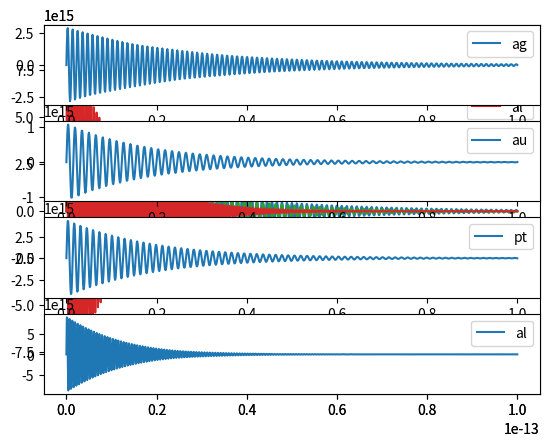

This chart was generated by the following Python code:
import math
import numpy as np
import matplotlib.pyplot as plt

hbar = 6.626e-34/(2*math.pi)
elec = 1.6e-19
a = 20 #radius
ag_epsinf = 3.77
ag_omega_p = 9.0*elec/hbar
ag_gamma = 0.05*elec/hbar
ag_omega_sp = ag_omega_p/math.sqrt(ag_epsinf+2)
ag_OM = math.sqrt(ag_omega_sp**2 - (ag_gamma**2)/4.)

au_epsinf = 9.15
au_omega_p = 9*elec/hbar
au_gamma = 0.07*elec/hbar
au_omega_sp = au_omega_p/math.sqrt(au_epsinf+2)
au_OM = math.sqrt(au_omega_sp**2 - (au_gamma**2)/4.)

pt_epsinf = 1
pt_omega_p = 5.14*elec/hbar
pt_gamma = 0.07*elec/hbar
pt_omega_sp = pt_omega_p/math.sqrt(pt_epsinf+2)
pt_OM = math.sqrt(pt_omega_sp**2 - (pt_gamma**2)/4.)

al_epsinf = 1
al_omega_p = 12*elec/hbar
al_gamma = 0.13*elec/hbar
al_omega_sp = al_omega_p/math.sqrt(al_epsinf+2)
al_OM = math.sqrt(al_omega_sp**2 - (al_gamma**2)/4.)

t = np.linspace(0,100,1001)*1e-15
ag_alpha = (3./(ag_epsinf+2))*(ag_omega_sp**2)/(ag_OM)*np.exp(-ag_gamma*t/2.)*np.sin(ag_OM*t)
au_alpha = (3./(au_epsinf+2))*(au_omega_sp**2)/(au_OM)*np.exp(-au_gamma*t/2.)*np.sin(au_OM*t)
pt_alpha = (3./(pt_epsinf+2))*(pt_omega_sp**2)/(pt_OM)*np.exp(-pt_gamma*t/2.)*np.sin(pt_OM*t)
al_alpha = (3./(al_epsinf+2))*(al_omega_sp**2)/(al_OM)*np.exp(-al_gamma*t/2.)*np.sin(al_OM*t)

plt.figure()
plt.plot(t,ag_alpha,label='ag')
plt.plot(t,au_alpha,label='au')
plt.plot(t,pt_alpha,label='pt')
plt.plot(t,al_alpha,label='al')
plt.legend()
plt.savefig('all_alpha.pdf')
plt.show()

plt.subplot(4,1,1)
plt.plot(t,ag_alpha)
plt.legend(['ag'])
plt.subplot(4,1,2)
plt.plot(t,au_alpha)
plt.legend(['au'])
plt.subplot(4,1,3)
plt.plot(t,pt_alpha)
plt.legend(['pt'])
plt.subplot(4,1,4)
plt.plot(t,al_alpha)
plt.legend(['al'])
plt.savefig('alpha_subplot.pdf')
plt.show()